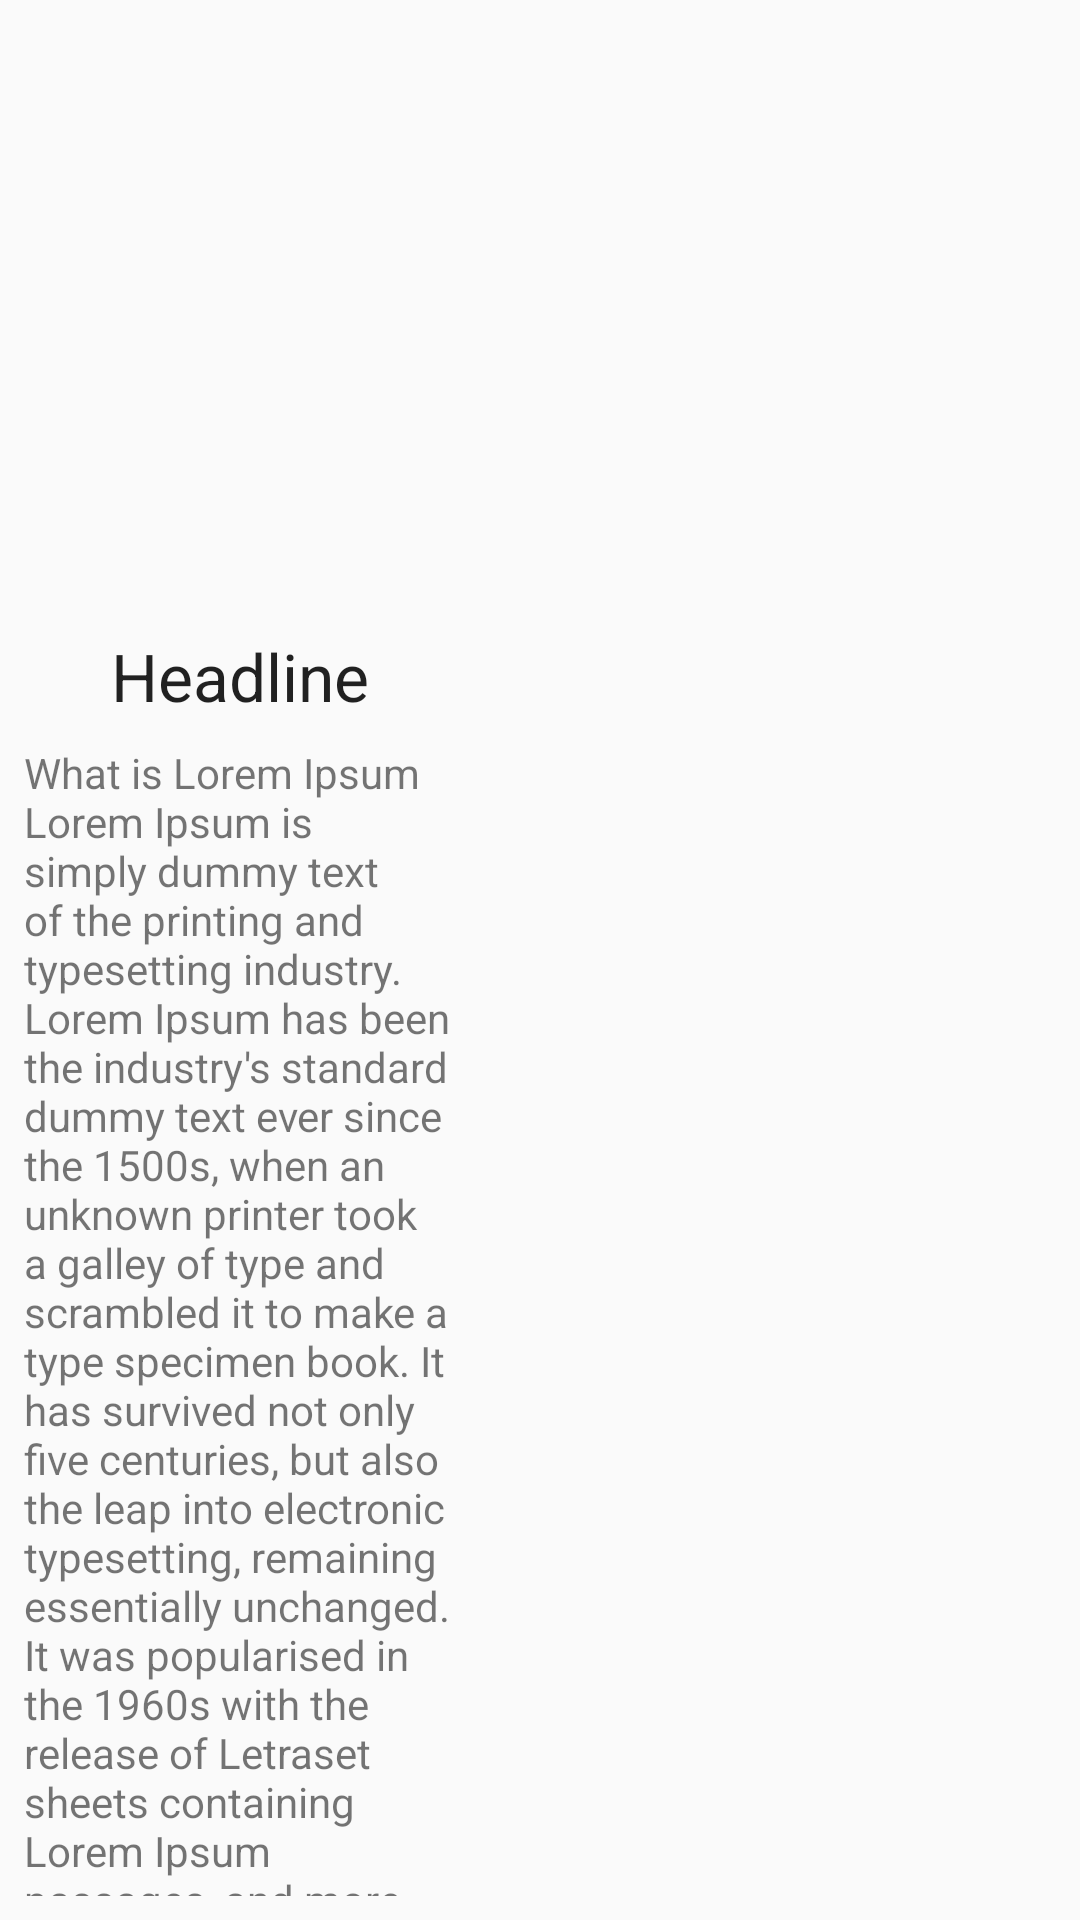

Produce the Android XML layout that renders to this screen, including the resource entries it uses.
<!-- AndroidManifest.xml: application theme Theme.ImageAnimationsAndroidApp -->
<!-- res/layout/activity_main_alt.xml -->
<?xml version="1.0" encoding="utf-8"?>
<androidx.constraintlayout.widget.ConstraintLayout
    xmlns:android="http://schemas.android.com/apk/res/android"
    xmlns:app="http://schemas.android.com/apk/res-auto"
    xmlns:tools="http://schemas.android.com/tools"
    android:id="@+id/layout"
    android:layout_width="match_parent"
    android:layout_height="match_parent"
    android:onClick="swapView"

    tools:context=".MainActivity">


    <ImageView
        android:id="@+id/imageView"
        android:layout_width="0dp"
        android:layout_height="0dp"
        android:scaleType="centerCrop"
        app:layout_constraintDimensionRatio="16:9"
        app:layout_constraintEnd_toEndOf="parent"
        app:layout_constraintHorizontal_bias="1.0"
        app:layout_constraintStart_toStartOf="parent"
        app:layout_constraintTop_toTopOf="parent"
        app:srcCompat="@drawable/image6" />

    <ImageView
        android:id="@+id/imageView2"
        android:layout_width="200dp"
        android:layout_height="200dp"
        android:scaleType="centerCrop"
        android:src="@drawable/image3"
        app:layout_constraintEnd_toEndOf="parent"
        app:layout_constraintTop_toBottomOf="@+id/imageView" />

    <TextView
        android:id="@+id/textView"
        android:layout_width="wrap_content"
        android:layout_height="wrap_content"
        android:layout_marginStart="8dp"
        android:layout_marginTop="8dp"
        android:layout_marginEnd="8dp"
        android:gravity="center_horizontal"
        android:text="Headline"
        android:textAppearance="@style/TextAppearance.AppCompat.Large"
        app:layout_constraintEnd_toStartOf="@+id/imageView2"
        app:layout_constraintStart_toStartOf="parent"
        app:layout_constraintTop_toBottomOf="@+id/imageView" />

    <TextView
        android:id="@+id/textView2"
        android:layout_width="0dp"
        android:layout_height="0dp"
        android:layout_marginStart="8dp"
        android:layout_marginTop="8dp"
        android:layout_marginEnd="8dp"
        android:layout_marginBottom="8dp"
        android:text="@string/dummy_txt"
        app:layout_constraintBottom_toBottomOf="parent"
        app:layout_constraintEnd_toStartOf="@+id/imageView2"
        app:layout_constraintStart_toStartOf="parent"
        app:layout_constraintTop_toBottomOf="@+id/textView" />

</androidx.constraintlayout.widget.ConstraintLayout>
<!-- resources referenced by this layout -->
<resources>

</resources>
